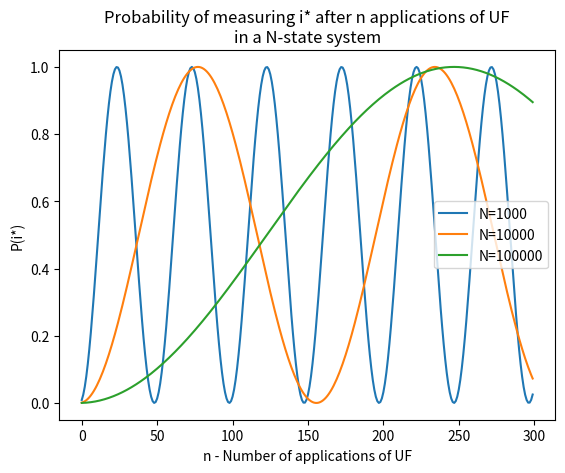
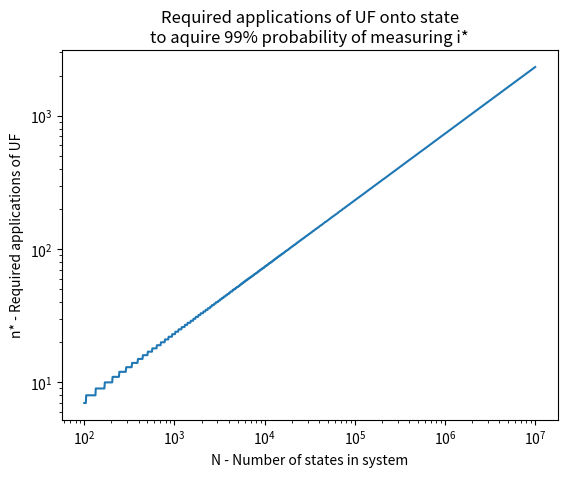

These charts were generated, in order, by the following Python code:
import matplotlib.pyplot as plt
from numpy import zeros, logspace, int64, log10
from math import sqrt
from scipy import stats

def UF(alpha, beta):
    # Calculates UF(alpha|s> + beta|i*>) = s_coeff|s> + i_coeff|i*>
    # and returns the new coefficients in front of s and i*.
    s_coeff = alpha*(1- 4/N) - 2/sqrt(N)*beta
    i_coeff = alpha*2/sqrt(N) + beta
    return s_coeff, i_coeff

def condition(alpha, beta):
    # Returns the normalization condition on alpha and beta, which should be 1.
    return alpha**2 + beta**2 + 2*alpha*beta/sqrt(N)

def prob_alpha(alpha, N):
    # Returns the probability of measuring a state i*
    return alpha**2*(1/N - 1) + 1

# Plotting the probability for the three Ns.
nr_of_ns = 300
for N in [int(1e3), int(1e4), int(1e5)]:
    alpha = 1
    beta = 0
    prob_array = zeros(nr_of_ns)
    for n in range(nr_of_ns):
        alpha, beta = UF(alpha, beta)
        prob_array[n] = prob_alpha(alpha, N)
    plt.plot(prob_array, label="N=%d" % N)
plt.title("Probability of measuring i* after n applications of UF\nin a N-state system")
plt.xlabel("n - Number of applications of UF")
plt.ylabel("P(i*)")
plt.legend()
plt.savefig("three_Ns.pdf")
plt.clf()

print("%10s%10s" % ("N", "n*"))
for N in [int(1e2), int(1e3), int(1e4), int(1e5), int(1e6), int(1e7), int(1e8)]:
    alpha = 1
    beta = 0
    n_star = 0
    prob = 0
    while prob < 0.99:
        alpha, beta = UF(alpha, beta)
        prob = prob_alpha(alpha, N)
        n_star += 1
    print("%10.0e%10s" % (N, n_star))

Ns = logspace(2, 7, 1000, dtype=int64)
n_stars = zeros(len(Ns))
for i in range(len(Ns)):
    N = Ns[i]
    alpha = 1
    beta = 0
    n_star = 0
    prob = 0
    while prob < 0.99:
        alpha, beta = UF(alpha, beta)
        prob = prob_alpha(alpha, N)
        n_star += 1
    n_stars[i] = n_star

slope, intercept, r_value, p_value, std_err = stats.linregress(log10(Ns), log10(n_stars))

print("Slope of the logaritmic curve = ", slope)

plt.loglog(Ns, n_stars)
plt.title("Required applications of UF onto state\nto aquire 99% probability of measuring i*")
plt.xlabel("N - Number of states in system")
plt.ylabel("n* - Required applications of UF")
plt.savefig("n_star.pdf")
plt.clf()
